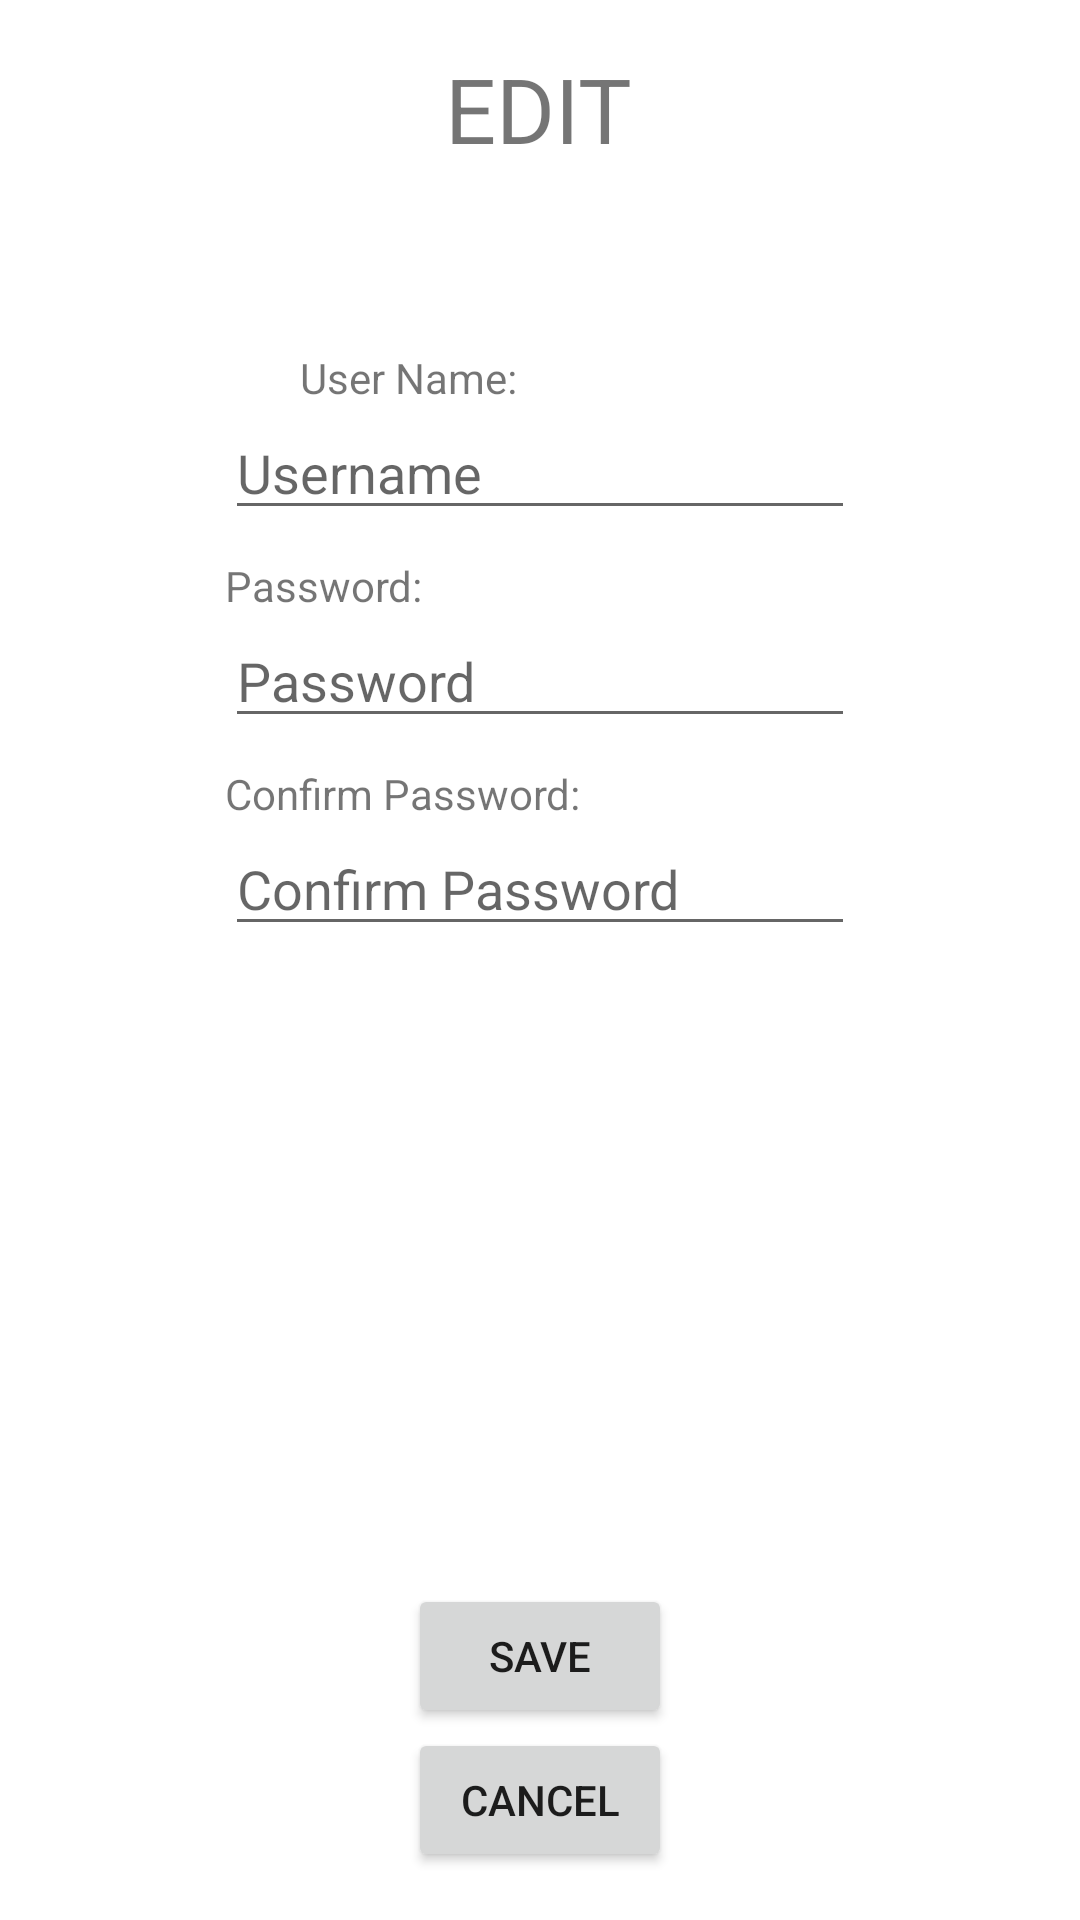

Android layout source for this screen:
<!-- AndroidManifest.xml: application theme Theme.LabAttempt -->
<!-- res/layout/activity_edit_users.xml -->
<?xml version="1.0" encoding="utf-8"?>
<androidx.constraintlayout.widget.ConstraintLayout xmlns:android="http://schemas.android.com/apk/res/android"
    xmlns:app="http://schemas.android.com/apk/res-auto"
    xmlns:tools="http://schemas.android.com/tools"
    android:layout_width="match_parent"
    android:layout_height="match_parent"
    tools:context=".EditUsers">

    <EditText
        android:id="@+id/usernameed"
        android:layout_width="wrap_content"
        android:layout_height="wrap_content"
        android:ems="10"
        android:hint="Username"
        android:inputType="text"
        app:layout_constraintEnd_toEndOf="parent"
        app:layout_constraintHorizontal_bias="0.5"
        app:layout_constraintStart_toStartOf="parent"
        app:layout_constraintTop_toBottomOf="@+id/usernameedtext" />

    <TextView
        android:id="@+id/confirmpassworded"
        android:layout_width="wrap_content"
        android:layout_height="wrap_content"
        android:layout_marginTop="9dp"
        android:text="Confirm Password:"
        app:layout_constraintStart_toStartOf="@+id/userpassworded"
        app:layout_constraintTop_toBottomOf="@+id/userpassworded" />

    <EditText
        android:id="@+id/regpassconfirmed"
        android:layout_width="wrap_content"
        android:layout_height="wrap_content"
        android:ems="10"
        android:hint="Confirm Password"
        android:inputType="textPassword"
        app:layout_constraintEnd_toEndOf="parent"
        app:layout_constraintHorizontal_bias="0.5"
        app:layout_constraintStart_toStartOf="parent"
        app:layout_constraintTop_toBottomOf="@+id/confirmpassworded" />

    <TextView
        android:id="@+id/passwordedtext"
        android:layout_width="wrap_content"
        android:layout_height="wrap_content"
        android:layout_marginTop="9dp"
        android:text="Password:"
        app:layout_constraintStart_toStartOf="@+id/usernameed"
        app:layout_constraintTop_toBottomOf="@+id/usernameed" />

    <EditText
        android:id="@+id/userpassworded"
        android:layout_width="wrap_content"
        android:layout_height="wrap_content"
        android:ems="10"
        android:hint="Password"
        android:inputType="textPassword"
        app:layout_constraintEnd_toEndOf="parent"
        app:layout_constraintHorizontal_bias="0.5"
        app:layout_constraintStart_toStartOf="parent"
        app:layout_constraintTop_toBottomOf="@+id/passwordedtext" />

    <TextView
        android:id="@+id/usernameedtext"
        android:layout_width="wrap_content"
        android:layout_height="wrap_content"
        android:layout_marginStart="100dp"
        android:layout_marginTop="56dp"
        android:layout_marginEnd="101dp"
        android:text="User Name:"
        app:layout_constraintEnd_toEndOf="@+id/theworduser"
        app:layout_constraintHorizontal_bias="0.0"
        app:layout_constraintStart_toStartOf="parent"
        app:layout_constraintTop_toBottomOf="@+id/imageView2" />

    <Button
        android:id="@+id/canceled"
        android:layout_width="wrap_content"
        android:layout_height="wrap_content"
        android:layout_marginBottom="16dp"
        android:text="CANCEL"
        app:layout_constraintBottom_toBottomOf="parent"
        app:layout_constraintEnd_toEndOf="parent"
        app:layout_constraintHorizontal_bias="0.5"
        app:layout_constraintStart_toStartOf="parent" />

    <Button
        android:id="@+id/saveed"
        android:layout_width="wrap_content"
        android:layout_height="wrap_content"
        android:text="SAVE"
        app:layout_constraintBottom_toTopOf="@+id/canceled"
        app:layout_constraintEnd_toEndOf="parent"
        app:layout_constraintHorizontal_bias="0.5"
        app:layout_constraintStart_toStartOf="parent" />

    <TextView
        android:id="@+id/theworduser"
        android:layout_width="wrap_content"
        android:layout_height="wrap_content"
        android:layout_marginTop="16dp"
        android:text="EDIT"
        android:textSize="30sp"
        app:layout_constraintEnd_toEndOf="parent"
        app:layout_constraintHorizontal_bias="0.498"
        app:layout_constraintStart_toStartOf="parent"
        app:layout_constraintTop_toTopOf="parent" />

    <ImageView
        android:id="@+id/imageView2"
        android:layout_width="wrap_content"
        android:layout_height="wrap_content"
        android:layout_marginTop="4dp"
        app:layout_constraintEnd_toEndOf="parent"
        app:layout_constraintHorizontal_bias="0.498"
        app:layout_constraintStart_toStartOf="parent"
        app:layout_constraintTop_toBottomOf="@+id/theworduser"
        app:srcCompat="@drawable/ic_launcher_background" />

</androidx.constraintlayout.widget.ConstraintLayout>
<!-- resources referenced by this layout -->
<resources>
  <style name="Theme.LabAttempt" parent="Theme.MaterialComponents.DayNight.DarkActionBar">
          
          <item name="colorPrimary">@color/purple_500</item>
          <item name="colorPrimaryVariant">@color/purple_700</item>
          <item name="colorOnPrimary">@color/white</item>
          
          <item name="colorSecondary">@color/teal_200</item>
          <item name="colorSecondaryVariant">@color/teal_700</item>
          <item name="colorOnSecondary">@color/black</item>
          
          <item name="android:statusBarColor">?attr/colorPrimaryVariant</item>
          
      </style>
  <!-- not gathered from this repository: default colours our renderer supplied (Android Studio template values) -->
  <color name="purple_500">#FF6200EE</color>
  <color name="purple_700">#FF3700B3</color>
  <color name="teal_200">#FF03DAC5</color>
  <color name="teal_700">#FF018786</color>
  <color name="black">#FF000000</color>
  <color name="white">#FFFFFFFF</color>
</resources>
